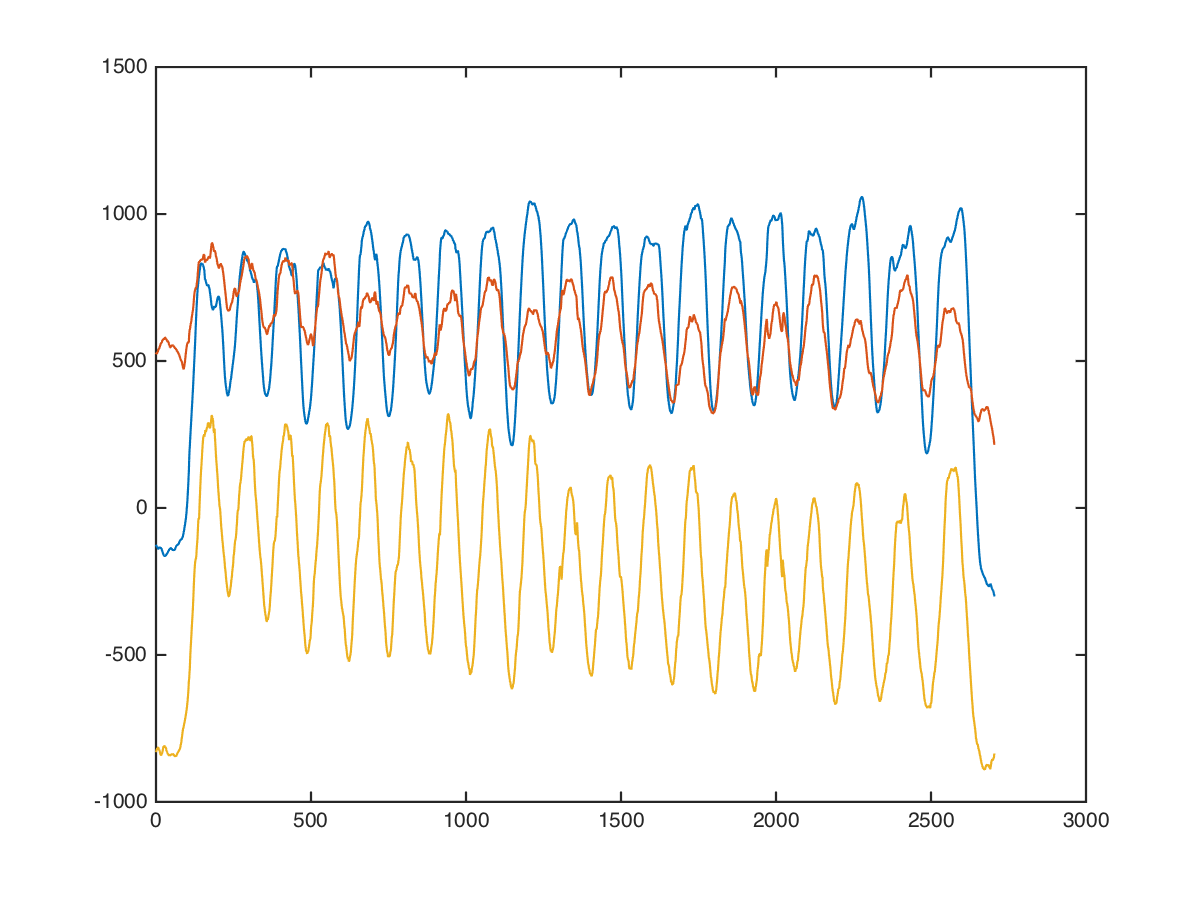

Source data for this figure (header and first rows):
chest, cable-cross-overs, high, 20, 20, -56, 608, -1008
chest, cable-cross-overs, high, 20, 20, -33, 538, -1055
chest, cable-cross-overs, high, 20, 20, -55, 445, -1033
chest, cable-cross-overs, high, 20, 20, -41, 440, -883
chest, cable-cross-overs, high, 20, 20, -4, 513, -887
chest, cable-cross-overs, high, 20, 20, 0, 449, -945
chest, cable-cross-overs, high, 20, 20, -77, 335, -833
chest, cable-cross-overs, high, 20, 20, -136, 368, -700
chest, cable-cross-overs, high, 20, 20, -177, 509, -600
chest, cable-cross-overs, high, 20, 20, -191, 543, -779
chest, cable-cross-overs, high, 20, 20, -148, 493, -780
chest, cable-cross-overs, high, 20, 20, -142, 381, -625
chest, cable-cross-overs, high, 20, 20, -156, 461, -566
chest, cable-cross-overs, high, 20, 20, -160, 449, -636
chest, cable-cross-overs, high, 20, 20, -137, 438, -807
chest, cable-cross-overs, high, 20, 20, -150, 479, -775
chest, cable-cross-overs, high, 20, 20, -133, 572, -785
chest, cable-cross-overs, high, 20, 20, -62, 545, -960
chest, cable-cross-overs, high, 20, 20, -22, 420, -1025
chest, cable-cross-overs, high, 20, 20, -16, 353, -972
chest, cable-cross-overs, high, 20, 20, 3, 478, -1021
chest, cable-cross-overs, high, 20, 20, 30, 559, -1151
chest, cable-cross-overs, high, 20, 20, 13, 516, -1177
chest, cable-cross-overs, high, 20, 20, -38, 501, -1061
chest, cable-cross-overs, high, 20, 20, -64, 595, -951
chest, cable-cross-overs, high, 20, 20, -92, 620, -872
chest, cable-cross-overs, high, 20, 20, -143, 522, -851
chest, cable-cross-overs, high, 20, 20, -172, 457, -810
chest, cable-cross-overs, high, 20, 20, -158, 479, -763
chest, cable-cross-overs, high, 20, 20, -136, 565, -784
chest, cable-cross-overs, high, 20, 20, -142, 616, -768
chest, cable-cross-overs, high, 20, 20, -183, 604, -737
chest, cable-cross-overs, high, 20, 20, -232, 596, -593
chest, cable-cross-overs, high, 20, 20, -229, 635, -578
chest, cable-cross-overs, high, 20, 20, -227, 664, -726
chest, cable-cross-overs, high, 20, 20, -237, 643, -692
chest, cable-cross-overs, high, 20, 20, -243, 630, -673
chest, cable-cross-overs, high, 20, 20, -234, 618, -707
chest, cable-cross-overs, high, 20, 20, -234, 618, -744
chest, cable-cross-overs, high, 20, 20, -211, 681, -763
chest, cable-cross-overs, high, 20, 20, -199, 686, -759
chest, cable-cross-overs, high, 20, 20, -220, 588, -825
chest, cable-cross-overs, high, 20, 20, -195, 609, -859
chest, cable-cross-overs, high, 20, 20, -167, 607, -838
chest, cable-cross-overs, high, 20, 20, -159, 551, -867
chest, cable-cross-overs, high, 20, 20, -150, 539, -837
chest, cable-cross-overs, high, 20, 20, -135, 492, -883
chest, cable-cross-overs, high, 20, 20, -126, 450, -909
chest, cable-cross-overs, high, 20, 20, -104, 480, -870
chest, cable-cross-overs, high, 20, 20, -104, 480, -839
chest, cable-cross-overs, high, 20, 20, -112, 472, -808
chest, cable-cross-overs, high, 20, 20, -120, 456, -832
chest, cable-cross-overs, high, 20, 20, -104, 526, -840
chest, cable-cross-overs, high, 20, 20, -96, 612, -878
chest, cable-cross-overs, high, 20, 20, -118, 579, -843
chest, cable-cross-overs, high, 20, 20, -127, 569, -818
chest, cable-cross-overs, high, 20, 20, -135, 525, -795
chest, cable-cross-overs, high, 20, 20, -129, 541, -827
chest, cable-cross-overs, high, 20, 20, -121, 571, -812
chest, cable-cross-overs, high, 20, 20, -113, 583, -841
chest, cable-cross-overs, high, 20, 20, -99, 577, -861
... 2,693 more rows
